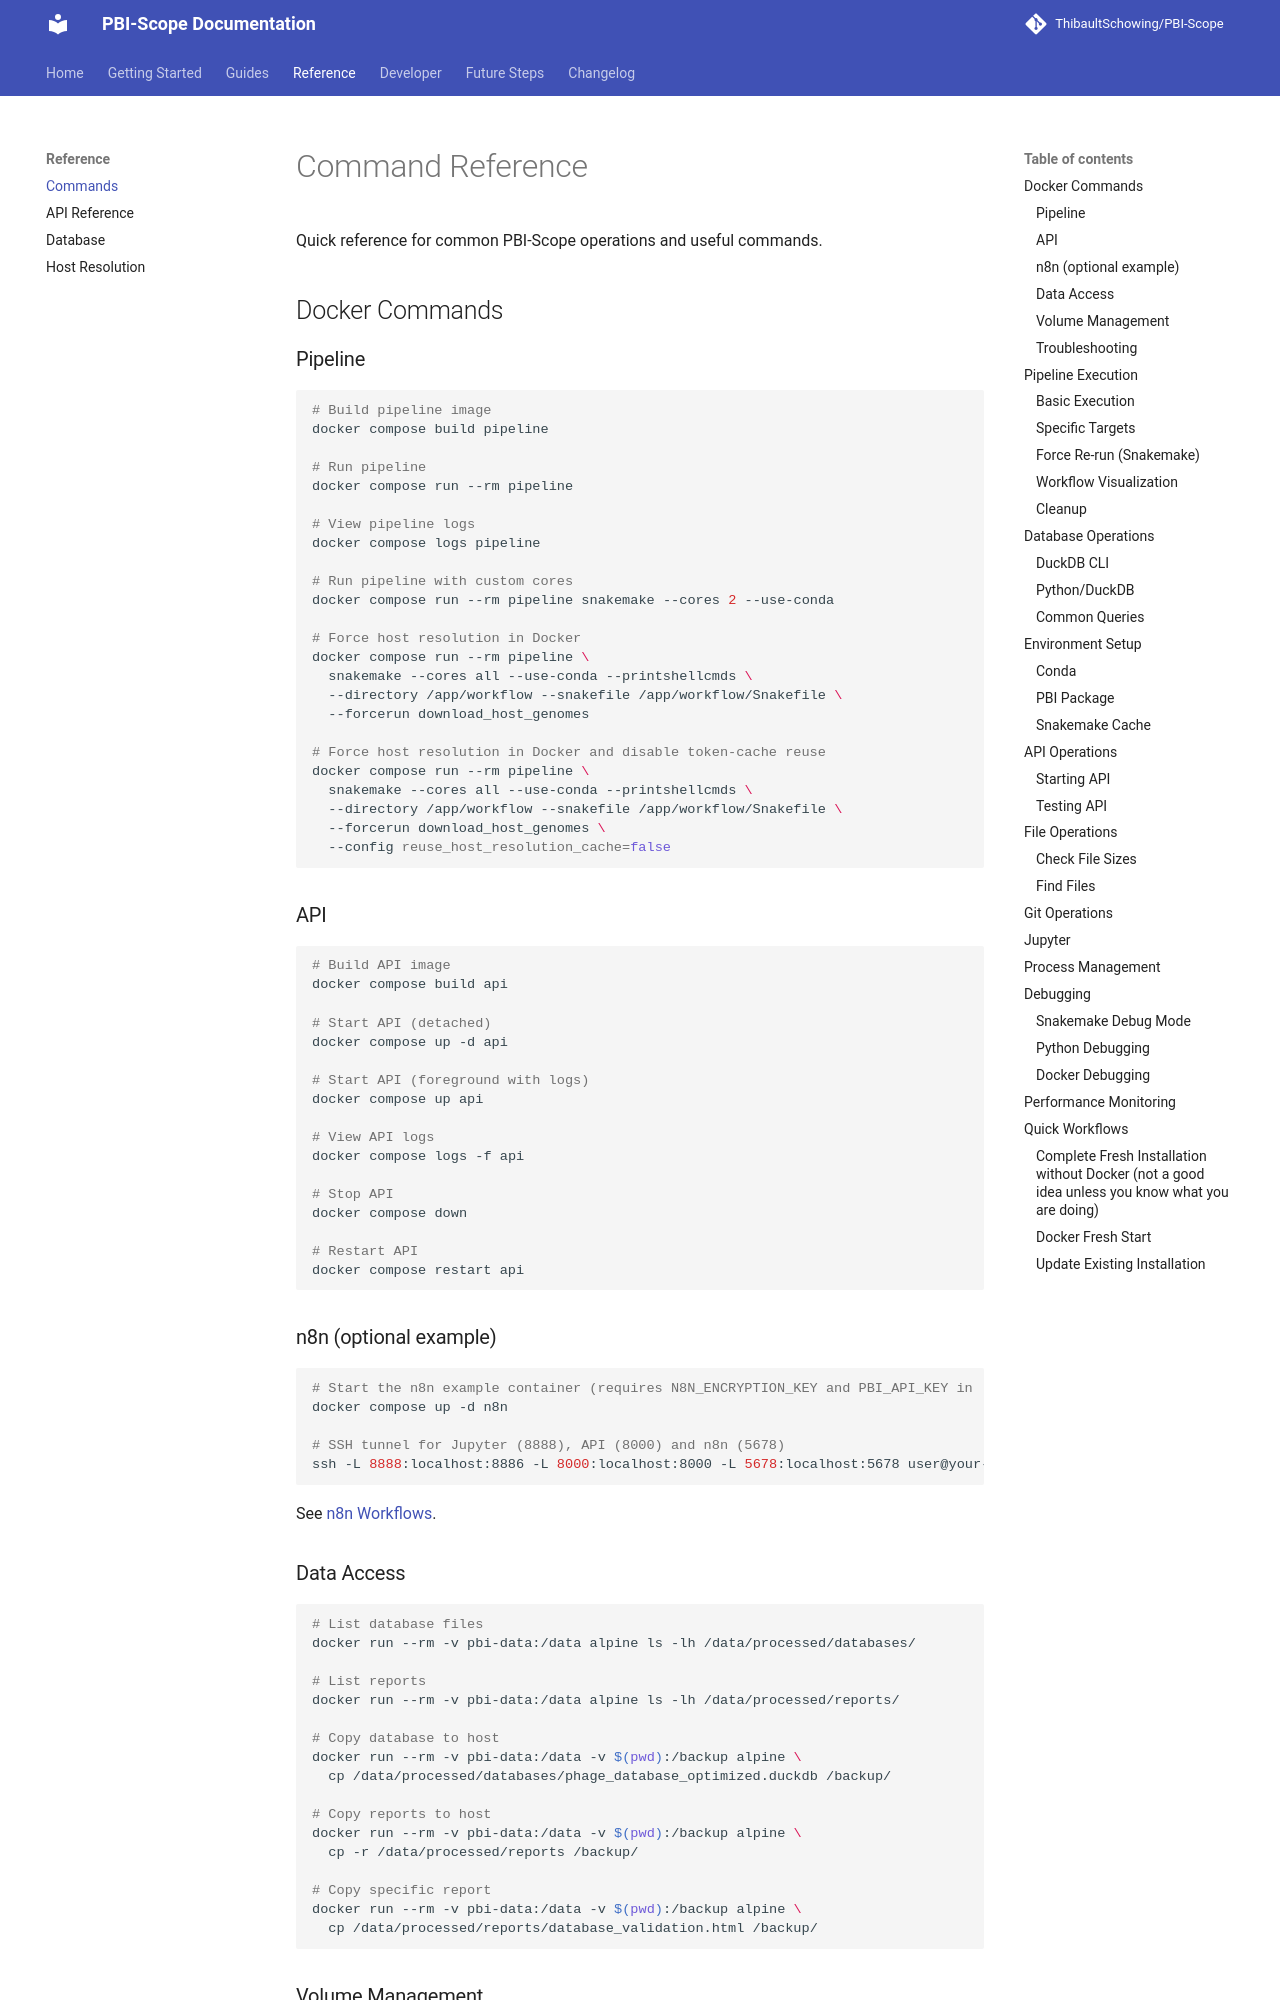

repository: ThibaultSchowing/PBI-Scope · page: reference/commands/index.html · generator: mkdocs

# Command Reference

Quick reference for common PBI-Scope operations and useful commands.

## Docker Commands

### Pipeline

```bash
# Build pipeline image
docker compose build pipeline

# Run pipeline
docker compose run --rm pipeline

# View pipeline logs
docker compose logs pipeline

# Run pipeline with custom cores
docker compose run --rm pipeline snakemake --cores 2 --use-conda

# Force host resolution in Docker
docker compose run --rm pipeline \
  snakemake --cores all --use-conda --printshellcmds \
  --directory /app/workflow --snakefile /app/workflow/Snakefile \
  --forcerun download_host_genomes

# Force host resolution in Docker and disable token-cache reuse
docker compose run --rm pipeline \
  snakemake --cores all --use-conda --printshellcmds \
  --directory /app/workflow --snakefile /app/workflow/Snakefile \
  --forcerun download_host_genomes \
  --config reuse_host_resolution_cache=false
```

### API

```bash
# Build API image
docker compose build api

# Start API (detached)
docker compose up -d api

# Start API (foreground with logs)
docker compose up api

# View API logs
docker compose logs -f api

# Stop API
docker compose down

# Restart API
docker compose restart api
```

### n8n (optional example)

```bash
# Start the n8n example container (requires N8N_ENCRYPTION_KEY and PBI_API_KEY in .env)
docker compose up -d n8n

# SSH tunnel for Jupyter (8888), API (8000) and n8n (5678)
ssh -L 8888:localhost:8886 -L 8000:localhost:8000 -L 5678:localhost:5678 user@your-server
```

See [n8n Workflows](../guides/n8n-integration.md).
